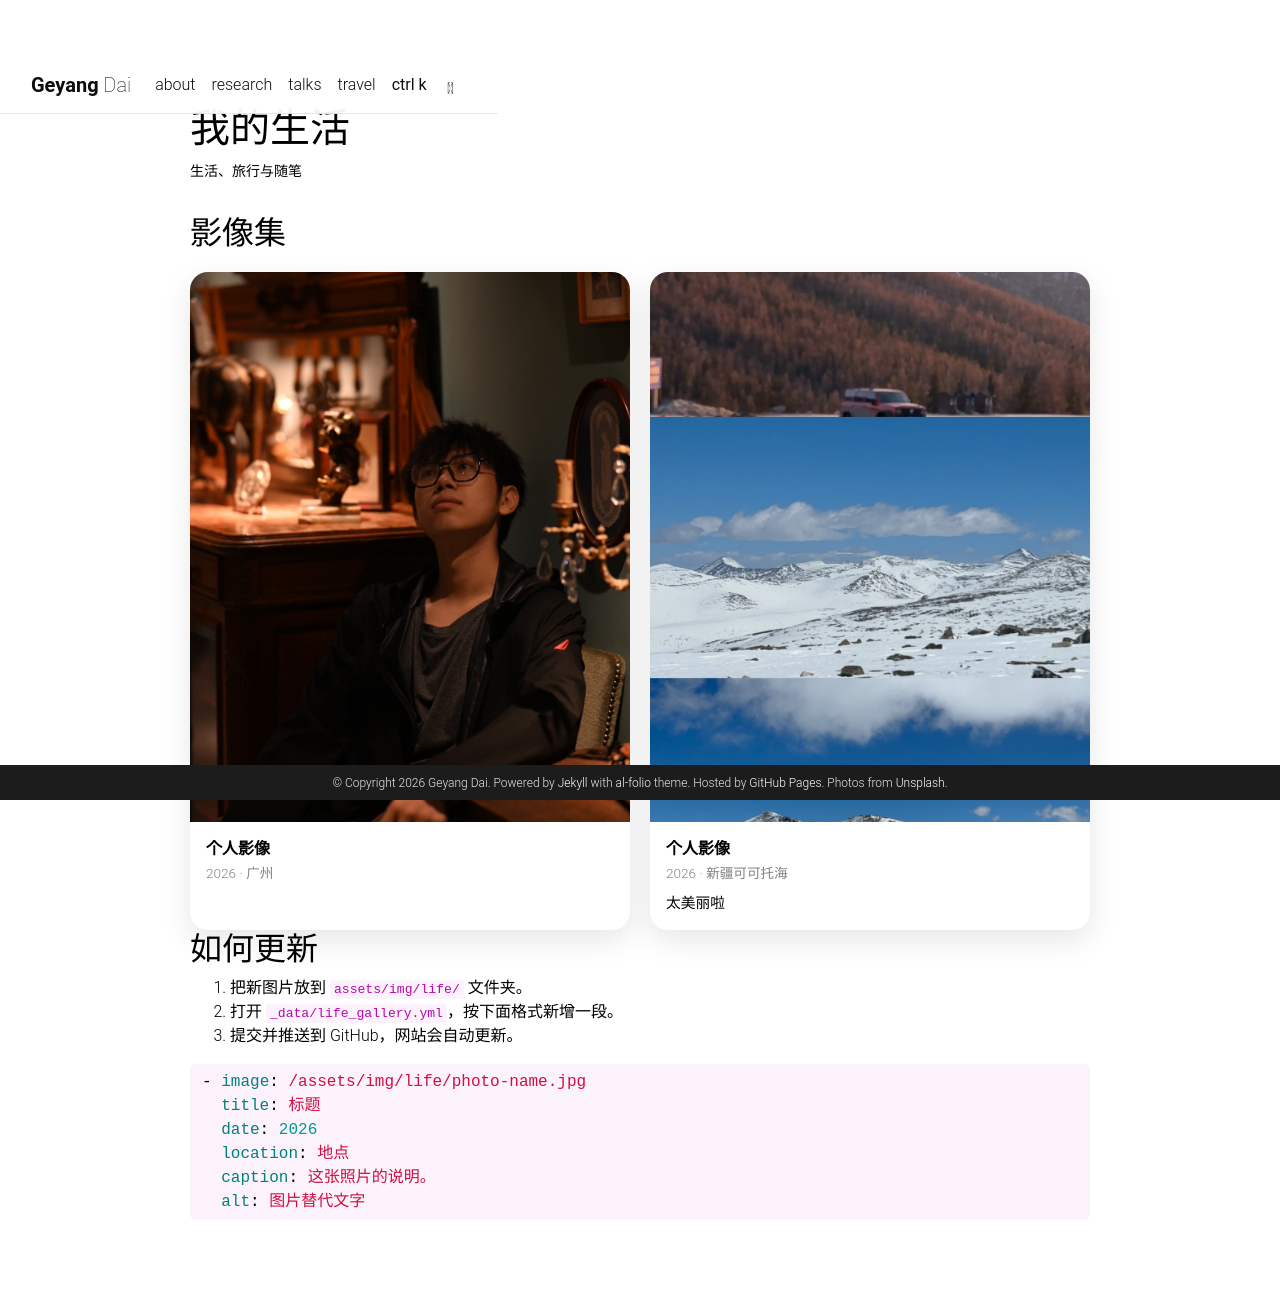

repository: GeyangDai/geyangdai.github.io · page: life/index.html · generator: jekyll

---
layout: page
permalink: /life/
title: 我的生活
description: 生活、旅行与随笔
nav: false
nav_order: 6
---

## 影像集

{% assign gallery = site.data.life_gallery %}
{% if gallery and gallery.size > 0 %}
<div class="life-gallery">
  {% for item in gallery %}
    <figure class="life-gallery-card">
      <img src="{{ item.image | relative_url }}" alt="{{ item.alt | default: item.title }}" loading="lazy">
      <figcaption>
        <div class="life-gallery-title">{{ item.title }}</div>
        {% if item.date or item.location %}
          <div class="life-gallery-meta">
            {% if item.date %}{{ item.date }}{% endif %}{% if item.date and item.location %} · {% endif %}{% if item.location %}{{ item.location }}{% endif %}
          </div>
        {% endif %}
        {% if item.caption %}
          <p>{{ item.caption }}</p>
        {% endif %}
      </figcaption>
    </figure>
  {% endfor %}
</div>
{% else %}
<p>影像集还没有照片。把图片放进 <code>assets/img/life/</code>，再编辑 <code>_data/life_gallery.yml</code> 添加条目即可。</p>
{% endif %}

<style>
.life-gallery {
  display: grid;
  grid-template-columns: repeat(auto-fit, minmax(240px, 1fr));
  gap: 1.25rem;
  margin-top: 1.25rem;
}

.life-gallery-card {
  margin: 0;
  overflow: hidden;
  border-radius: 18px;
  background: var(--global-card-bg-color, #fff);
  box-shadow: 0 10px 30px rgba(0, 0, 0, 0.10);
}

.life-gallery-card img {
  display: block;
  width: 100%;
  aspect-ratio: 4 / 5;
  object-fit: cover;
}

.life-gallery-card figcaption {
  padding: 0.9rem 1rem 1rem;
}

.life-gallery-title {
  font-weight: 700;
  font-size: 1rem;
}

.life-gallery-meta {
  margin-top: 0.15rem;
  color: var(--global-text-color-light, #777);
  font-size: 0.85rem;
}

.life-gallery-card p {
  margin: 0.5rem 0 0;
  font-size: 0.92rem;
}
</style>

## 如何更新

1. 把新图片放到 `assets/img/life/` 文件夹。
2. 打开 `_data/life_gallery.yml`，按下面格式新增一段。
3. 提交并推送到 GitHub，网站会自动更新。

```yaml
- image: /assets/img/life/photo-name.jpg
  title: 标题
  date: 2026
  location: 地点
  caption: 这张照片的说明。
  alt: 图片替代文字
```
